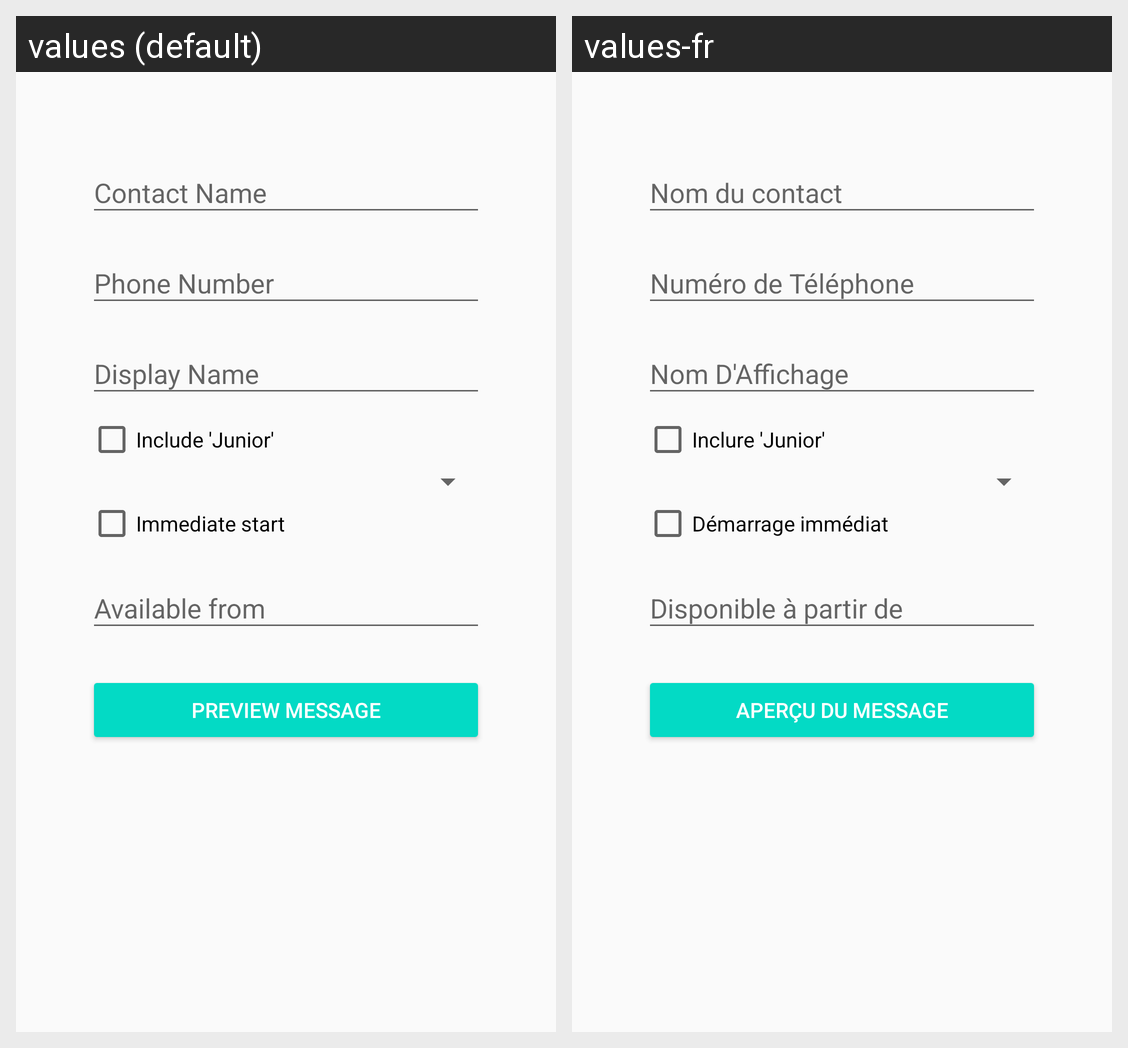

Strings drawn on this Android screen and how each of the app's shown locales translates them:
Android screen res/layout/activity_main.xml rendered under 2 locales, left to right: values (default), values-fr. Device: Nexus 5 (rendered at 1080×1920; each locale shown at half size, 540×960, under a caption strip naming it); theme Theme.TheSelfPromoApp.
Strings drawn on this screen, with the default value and each locale's value (text and hints the layout hard-codes, and strings that could not be matched under every locale, appear in the picture but are not listed):

hint_contact_name
  values: Contact Name
  values-fr: Nom du contact

hint_phone_number
  values: Phone Number
  values-fr: Numéro de Téléphone

hint_display_name
  values: Display Name
  values-fr: Nom D'Affichage

text_include_junior
  values: Include 'Junior'
  values-fr: Inclure 'Junior'

text_immediate_start
  values: Immediate start
  values-fr: Démarrage immédiat

hint_available_from
  values: Available from
  values-fr: Disponible à partir de

text_preview_message
  values: Preview Message
  values-fr: Aperçu du Message
